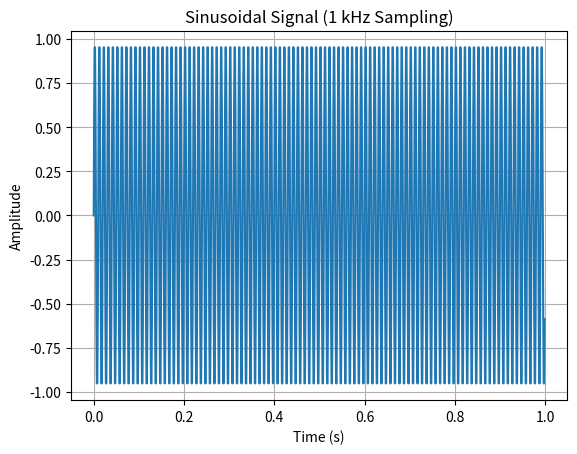

The matplotlib source for this figure:
import numpy as np
import matplotlib.pyplot as plt

# Define the sampling rate (fs) and signal frequency (f)
fs = 1000  # Hz
f = 100    # Hz

# Calculate the time vector
t = np.arange(0, 1, 1/fs)  # 1 second duration

# Generate the sinusoidal signal
x = np.sin(2 * np.pi * f * t)

# Plot the signal
plt.plot(t, x)
plt.xlabel("Time (s)")
plt.ylabel("Amplitude")
plt.title("Sinusoidal Signal (1 kHz Sampling)")
plt.grid(True)
plt.show()
